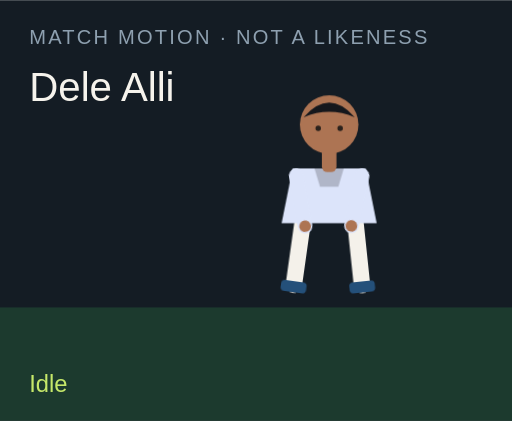
t = 0.00 s
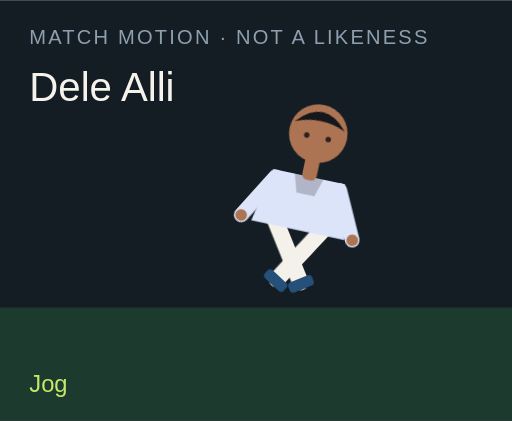
t = 1.50 s
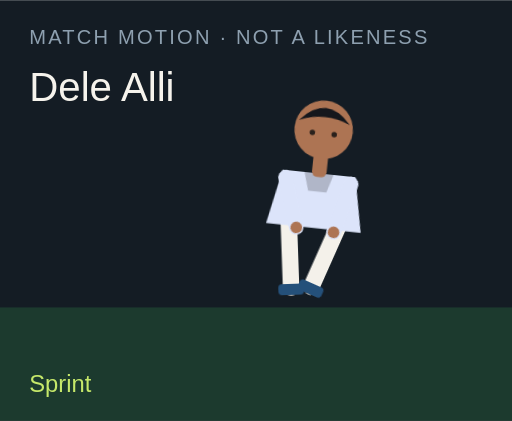
t = 3.00 s
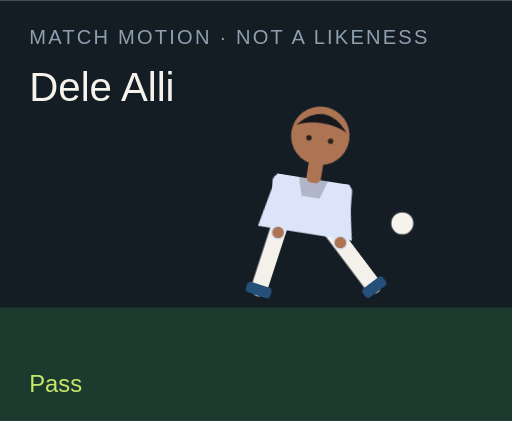
t = 4.50 s
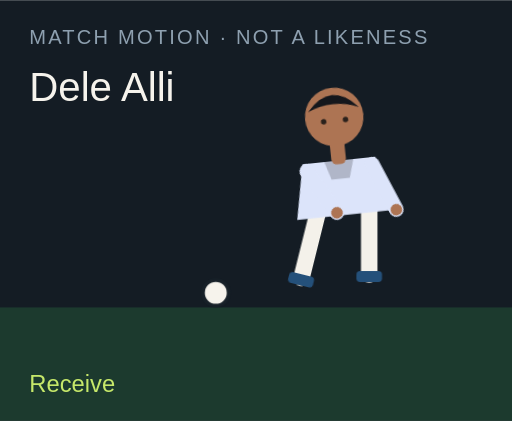
t = 6.00 s
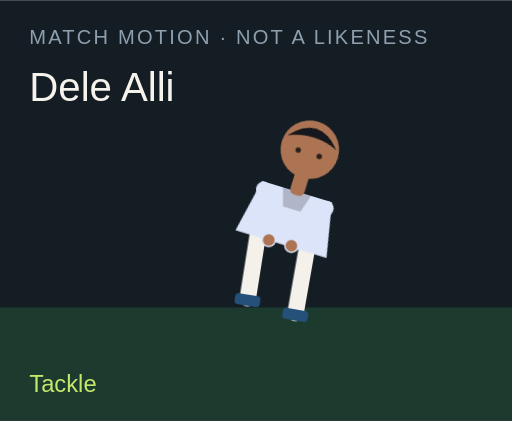
t = 7.50 s

The animated SVG that drew these frames (rendered in a browser with its animation timeline set to each time). Animation: 18 CSS @keyframes rules; one cycle of 9.00 s, repeats indefinitely.

<?xml version="1.0" encoding="UTF-8"?>
<svg xmlns="http://www.w3.org/2000/svg" viewBox="0 0 280 230" role="img">
  <style>@media (prefers-reduced-motion: reduce){animate,animateTransform{display:none}}</style>
  <rect width="280" height="230" fill="#141c24"/>
  <rect y="168" width="280" height="62" fill="#1c3a2e"/>
  <text x="16" y="24" fill="#8ea0b0" font-family="Arial,sans-serif" font-size="11" letter-spacing="1.2">MATCH MOTION · NOT A LIKENESS</text>
  <text x="16" y="55" fill="#f6f3ec" font-family="Impact,sans-serif" font-size="22">Dele Alli</text>
  <circle r="7" fill="#f6f3ec" stroke="#172028" stroke-width="2" id="motion-3808" cx="150" cy="160" opacity="0">
    
    
    
  </circle>
  <g transform="translate(132 40)">
    <g id="motion-3830" transform="rotate(0 48 90)">
      
      <g id="motion-3832" transform="translate(0 0)">
        
        <g transform="translate(34 78)"><g id="motion-3834" transform="rotate(8)"><path d="M0 0 V38" stroke="#f4f1ea" stroke-width="9" stroke-linecap="round"/><rect x="-7" y="36" width="14" height="6" rx="2" fill="#24507a"/></g></g>
        <g transform="translate(62 78)"><g id="motion-3836" transform="rotate(-6)"><path d="M0 0 V38" stroke="#f4f1ea" stroke-width="9" stroke-linecap="round"/><rect x="-7" y="36" width="14" height="6" rx="2" fill="#24507a"/></g></g>
        <path d="M28 52 h40 l6 30 H22 Z" fill="#dce4fa"/>
        <path d="M40 52 h16 l-3 10 H43 Z" fill="#000" opacity=".2"/>
        <g transform="translate(30 56)"><g id="motion-3838" transform="rotate(-10)"><path d="M0 0 V28" stroke="#dce4fa" stroke-width="8" stroke-linecap="round"/><circle cx="0" cy="28" r="3.2" fill="#ad7453"/></g></g>
        <g transform="translate(66 56)"><g id="motion-3840" transform="rotate(12)"><path d="M0 0 V28" stroke="#dce4fa" stroke-width="8" stroke-linecap="round"/><circle cx="0" cy="28" r="3.2" fill="#ad7453"/></g></g>
        <rect x="44" y="40" width="8" height="14" rx="3" fill="#ad7453"/>
        <circle cx="48" cy="28" r="16" fill="#ad7453"/>
        <path d="M34 24 Q48 8 62 24 Q48 18 34 24" fill="#15171c"/>
        <circle cx="42" cy="30" r="1.5" fill="#2a211c"/><circle cx="54" cy="30" r="1.5" fill="#2a211c"/>
      </g>
    </g>
  </g>
  <text x="16" y="214" fill="#c6e86a" font-family="Arial,sans-serif" font-size="13" opacity="1" id="motion-3812">Idle</text><text x="16" y="214" fill="#c6e86a" font-family="Arial,sans-serif" font-size="13" opacity="0" id="motion-3814">Jog</text><text x="16" y="214" fill="#c6e86a" font-family="Arial,sans-serif" font-size="13" opacity="0" id="motion-3816">Sprint</text><text x="16" y="214" fill="#c6e86a" font-family="Arial,sans-serif" font-size="13" opacity="0" id="motion-3818">Dribble</text><text x="16" y="214" fill="#c6e86a" font-family="Arial,sans-serif" font-size="13" opacity="0" id="motion-3820">Pass</text><text x="16" y="214" fill="#c6e86a" font-family="Arial,sans-serif" font-size="13" opacity="0" id="motion-3822">Shoot</text><text x="16" y="214" fill="#c6e86a" font-family="Arial,sans-serif" font-size="13" opacity="0" id="motion-3824">Receive</text><text x="16" y="214" fill="#c6e86a" font-family="Arial,sans-serif" font-size="13" opacity="0" id="motion-3826">Tackle</text><text x="16" y="214" fill="#c6e86a" font-family="Arial,sans-serif" font-size="13" opacity="0" id="motion-3828">Arms wide</text>
<style>@keyframes track-3809{0%{cx:150px}11.1%{cx:156px}22.2%{cx:164px}33.300000000000004%{cx:142px}44.4%{cx:190px}55.60000000000001%{cx:250px}66.7%{cx:118px}77.8%{cx:150px}88.9%{cx:150px}100%{cx:150px}}@keyframes track-3810{0%{cy:160px}11.1%{cy:158px}22.2%{cy:154px}33.300000000000004%{cy:156px}44.4%{cy:148px}55.60000000000001%{cy:96px}66.7%{cy:160px}77.8%{cy:160px}88.9%{cy:160px}100%{cy:160px}}@keyframes track-3811{0%{opacity:0}11.1%{opacity:0}22.2%{opacity:0}33.300000000000004%{opacity:1}44.4%{opacity:1}55.60000000000001%{opacity:1}66.7%{opacity:1}77.8%{opacity:0}88.9%{opacity:0}100%{opacity:0}}@keyframes track-3813{0%{opacity:1}11.1%{opacity:0}22.2%{opacity:0}33.300000000000004%{opacity:0}44.4%{opacity:0}55.60000000000001%{opacity:0}66.7%{opacity:0}77.8%{opacity:0}88.9%{opacity:0}100%{opacity:1}}@keyframes track-3815{0%{opacity:0}11.1%{opacity:1}22.2%{opacity:0}33.300000000000004%{opacity:0}44.4%{opacity:0}55.60000000000001%{opacity:0}66.7%{opacity:0}77.8%{opacity:0}88.9%{opacity:0}100%{opacity:0}}@keyframes track-3817{0%{opacity:0}11.1%{opacity:0}22.2%{opacity:1}33.300000000000004%{opacity:0}44.4%{opacity:0}55.60000000000001%{opacity:0}66.7%{opacity:0}77.8%{opacity:0}88.9%{opacity:0}100%{opacity:0}}@keyframes track-3819{0%{opacity:0}11.1%{opacity:0}22.2%{opacity:0}33.300000000000004%{opacity:1}44.4%{opacity:0}55.60000000000001%{opacity:0}66.7%{opacity:0}77.8%{opacity:0}88.9%{opacity:0}100%{opacity:0}}@keyframes track-3821{0%{opacity:0}11.1%{opacity:0}22.2%{opacity:0}33.300000000000004%{opacity:0}44.4%{opacity:1}55.60000000000001%{opacity:0}66.7%{opacity:0}77.8%{opacity:0}88.9%{opacity:0}100%{opacity:0}}@keyframes track-3823{0%{opacity:0}11.1%{opacity:0}22.2%{opacity:0}33.300000000000004%{opacity:0}44.4%{opacity:0}55.60000000000001%{opacity:1}66.7%{opacity:0}77.8%{opacity:0}88.9%{opacity:0}100%{opacity:0}}@keyframes track-3825{0%{opacity:0}11.1%{opacity:0}22.2%{opacity:0}33.300000000000004%{opacity:0}44.4%{opacity:0}55.60000000000001%{opacity:0}66.7%{opacity:1}77.8%{opacity:0}88.9%{opacity:0}100%{opacity:0}}@keyframes track-3827{0%{opacity:0}11.1%{opacity:0}22.2%{opacity:0}33.300000000000004%{opacity:0}44.4%{opacity:0}55.60000000000001%{opacity:0}66.7%{opacity:0}77.8%{opacity:1}88.9%{opacity:0}100%{opacity:0}}@keyframes track-3829{0%{opacity:0}11.1%{opacity:0}22.2%{opacity:0}33.300000000000004%{opacity:0}44.4%{opacity:0}55.60000000000001%{opacity:0}66.7%{opacity:0}77.8%{opacity:0}88.9%{opacity:1}100%{opacity:0}}@keyframes track-3831{0%{transform:rotate(0deg)}11.1%{transform:rotate(8deg)}22.2%{transform:rotate(16deg)}33.300000000000004%{transform:rotate(6deg)}44.4%{transform:rotate(4deg)}55.60000000000001%{transform:rotate(14deg)}66.7%{transform:rotate(-6deg)}77.8%{transform:rotate(34deg)}88.9%{transform:rotate(0deg)}100%{transform:rotate(0deg)}}@keyframes track-3833{0%{transform:translate(0px,0px)}11.1%{transform:translate(0px,-3px)}22.2%{transform:translate(0px,-6px)}33.300000000000004%{transform:translate(0px,-2px)}44.4%{transform:translate(0px,2px)}55.60000000000001%{transform:translate(0px,-4px)}66.7%{transform:translate(0px,1px)}77.8%{transform:translate(0px,10px)}88.9%{transform:translate(0px,-8px)}100%{transform:translate(0px,0px)}}@keyframes track-3835{0%{transform:rotate(8deg)}11.1%{transform:rotate(-26deg)}22.2%{transform:rotate(-42deg)}33.300000000000004%{transform:rotate(-8deg)}44.4%{transform:rotate(6deg)}55.60000000000001%{transform:rotate(12deg)}66.7%{transform:rotate(20deg)}77.8%{transform:rotate(-8deg)}88.9%{transform:rotate(-8deg)}100%{transform:rotate(8deg)}}@keyframes track-3837{0%{transform:rotate(-6deg)}11.1%{transform:rotate(24deg)}22.2%{transform:rotate(38deg)}33.300000000000004%{transform:rotate(18deg)}44.4%{transform:rotate(-38deg)}55.60000000000001%{transform:rotate(-54deg)}66.7%{transform:rotate(6deg)}77.8%{transform:rotate(-22deg)}88.9%{transform:rotate(8deg)}100%{transform:rotate(-6deg)}}@keyframes track-3839{0%{transform:rotate(-10deg)}11.1%{transform:rotate(24deg)}22.2%{transform:rotate(36deg)}33.300000000000004%{transform:rotate(-18deg)}44.4%{transform:rotate(10deg)}55.60000000000001%{transform:rotate(-24deg)}66.7%{transform:rotate(-30deg)}77.8%{transform:rotate(12deg)}88.9%{transform:rotate(-58deg)}100%{transform:rotate(-10deg)}}@keyframes track-3841{0%{transform:rotate(12deg)}11.1%{transform:rotate(-20deg)}22.2%{transform:rotate(-32deg)}33.300000000000004%{transform:rotate(14deg)}44.4%{transform:rotate(-26deg)}55.60000000000001%{transform:rotate(18deg)}66.7%{transform:rotate(-22deg)}77.8%{transform:rotate(-6deg)}88.9%{transform:rotate(58deg)}100%{transform:rotate(12deg)}}@media(prefers-reduced-motion:no-preference){#motion-3808{animation:track-3809 9s linear infinite both,track-3810 9s linear infinite both,track-3811 9s steps(1,end) infinite both}#motion-3812{animation:track-3813 9s steps(1,end) infinite both}#motion-3814{animation:track-3815 9s steps(1,end) infinite both}#motion-3816{animation:track-3817 9s steps(1,end) infinite both}#motion-3818{animation:track-3819 9s steps(1,end) infinite both}#motion-3820{animation:track-3821 9s steps(1,end) infinite both}#motion-3822{animation:track-3823 9s steps(1,end) infinite both}#motion-3824{animation:track-3825 9s steps(1,end) infinite both}#motion-3826{animation:track-3827 9s steps(1,end) infinite both}#motion-3828{animation:track-3829 9s steps(1,end) infinite both}#motion-3830{animation:track-3831 9s linear infinite both}#motion-3832{animation:track-3833 9s linear infinite both}#motion-3834{animation:track-3835 9s linear infinite both}#motion-3836{animation:track-3837 9s linear infinite both}#motion-3838{animation:track-3839 9s linear infinite both}#motion-3840{animation:track-3841 9s linear infinite both}}</style></svg>
